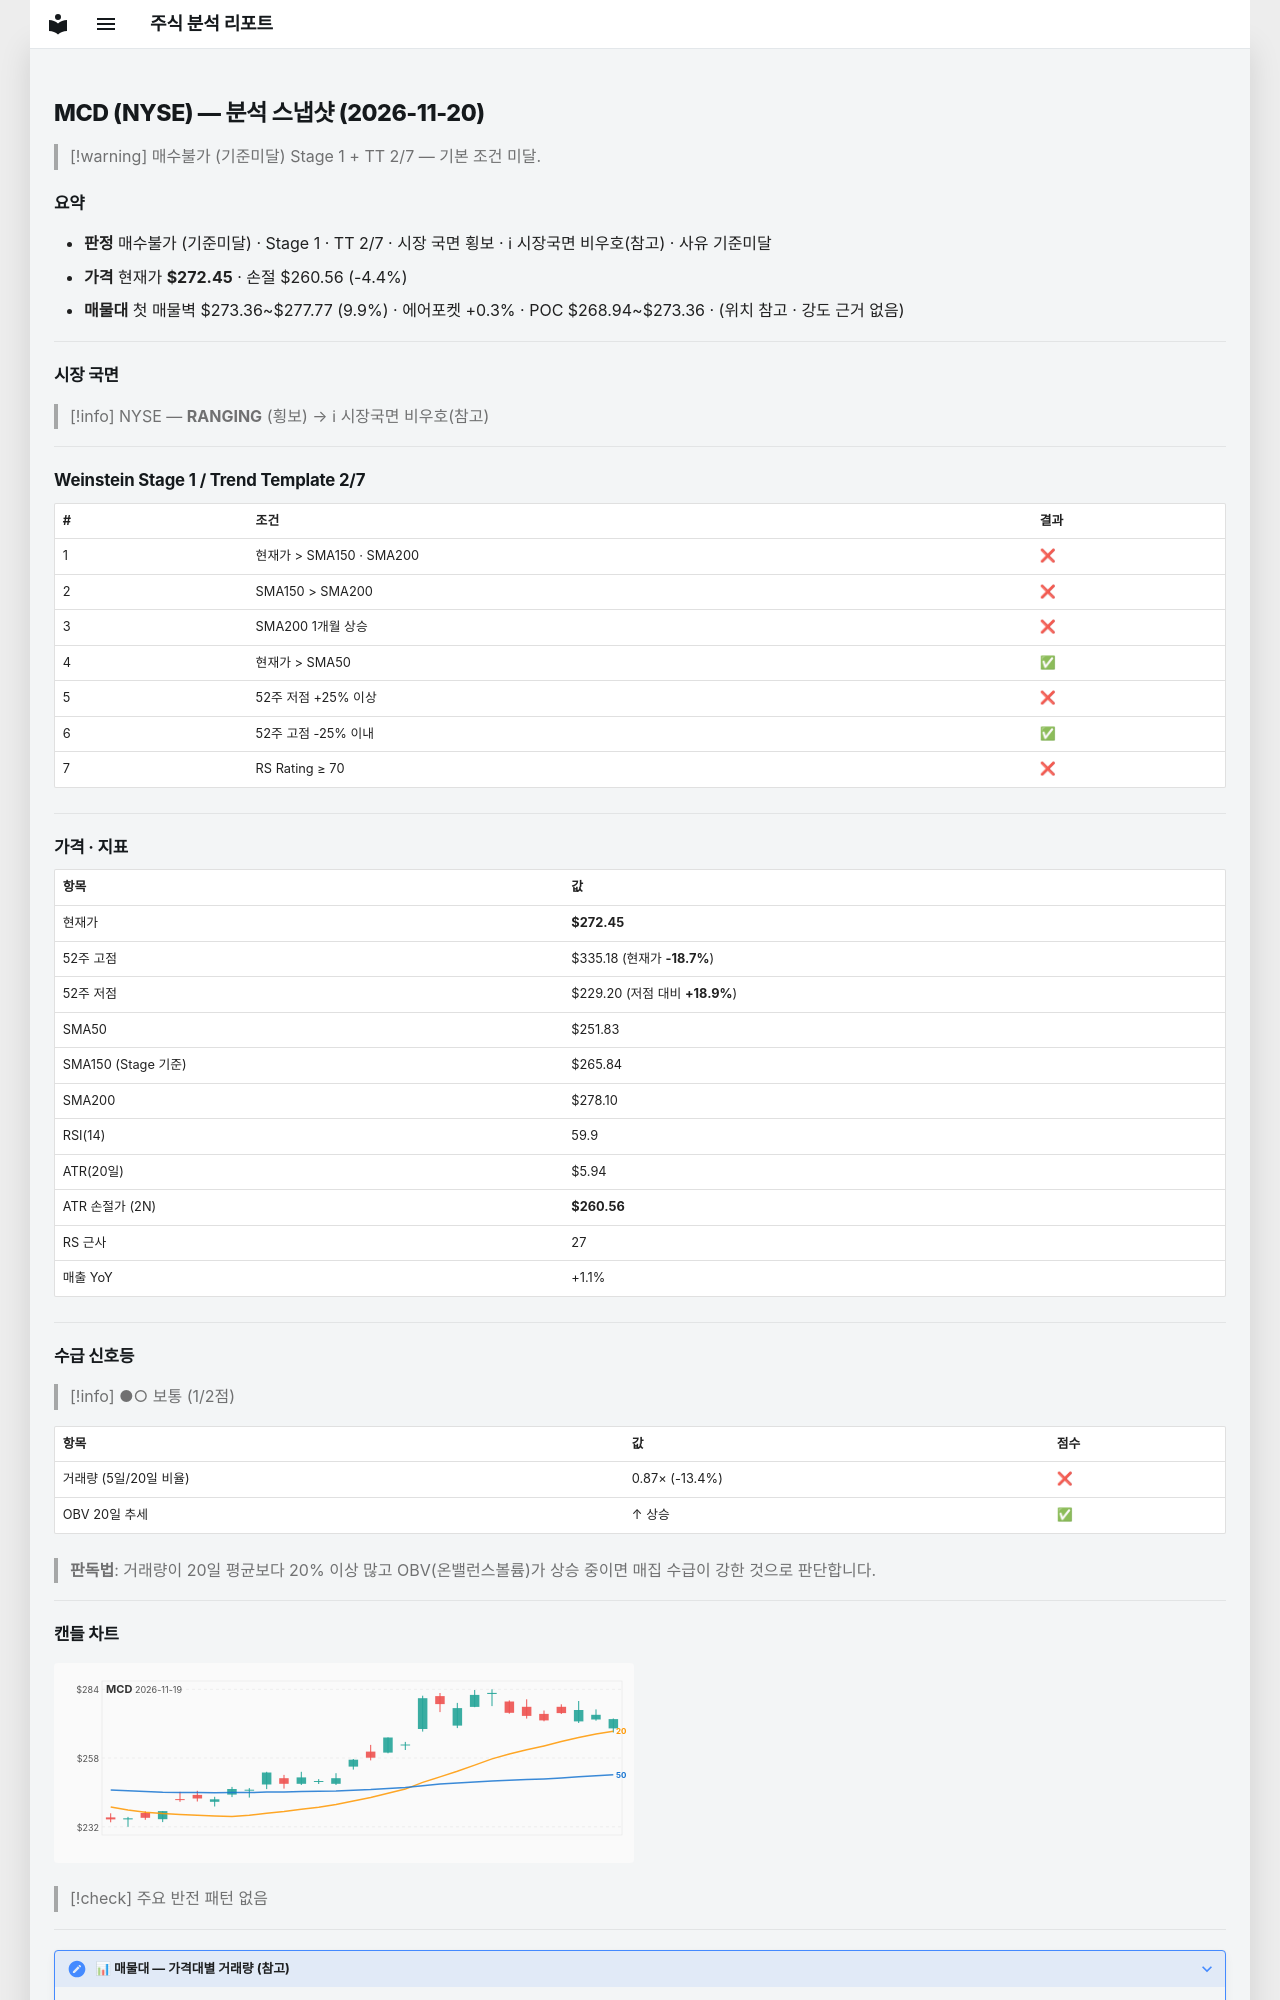

repository: soloandco/stock-reports · page: snapshots/MCD-2026-11-20/index.html · generator: mkdocs

---
type: analysis-snapshot
title: MCD 분석 스냅샷
ticker: MCD
market: NYSE
created: 2026-11-20
updated: 2026-11-20
bar-date: 2026-11-19
verdict: 매수불가
verdict-reason: 기준미달
real-rr: 1.24
sma50-gap-pct: 8.2
weekly-position: 저항대아래
weekly-overhead-price: 287.25
weekly-overhead-pct: 5.4
stage: 1
trend-template-score: 2
tt-max: 7
ma-set: sma-50-150-200
price: 272.45001220703125
stop-price: 260.5613169024295
market-regime: RANGING
supply-demand-score: 1/2
supply-demand-label: 보통
status: tracking
tags:
  - stock-agent
  - watchlist
  - MCD
  - analysis
related:
  - "[[analysis-template]]"
---

# MCD (NYSE) — 분석 스냅샷 (2026-11-20)

> [!warning] 매수불가 (기준미달)
> Stage 1 + TT 2/7 — 기본 조건 미달.

## 요약

- **판정** 매수불가 (기준미달) · Stage 1 · TT 2/7 · 시장 국면 횡보 · ℹ 시장국면 비우호(참고) · 사유 기준미달
- **가격** 현재가 **$272.45** · 손절 $260.56 (-4.4%)
- **매물대** 첫 매물벽 $273.36~$277.77 (9.9%) · 에어포켓 +0.3% · POC $268.94~$273.36 · (위치 참고 · 강도 근거 없음)

---

## 시장 국면

> [!info] NYSE — **RANGING** (횡보) → ℹ 시장국면 비우호(참고)

---

## Weinstein Stage 1 / Trend Template 2/7

| # | 조건 | 결과 |
|---|------|------|
| 1 | 현재가 > SMA150 · SMA200 | ❌ |
| 2 | SMA150 > SMA200 | ❌ |
| 3 | SMA200 1개월 상승 | ❌ |
| 4 | 현재가 > SMA50 | ✅ |
| 5 | 52주 저점 +25% 이상 | ❌ |
| 6 | 52주 고점 -25% 이내 | ✅ |
| 7 | RS Rating ≥ 70 | ❌ |

---

## 가격 · 지표

| 항목 | 값 |
|------|---|
| 현재가 | **$272.45** |
| 52주 고점 | $335.18 (현재가 **-18.7%**) |
| 52주 저점 | $229.20 (저점 대비 **+18.9%**) |
| SMA50 | $251.83 |
| SMA150 (Stage 기준) | $265.84 |
| SMA200 | $278.10 |
| RSI(14) | 59.9 |
| ATR(20일) | $5.94 |
| ATR 손절가 (2N) | **$260.56** |
| RS 근사 | 27 |
| 매출 YoY | +1.1% |

---
## 수급 신호등

> [!info] ●○ 보통 (1/2점)

| 항목 | 값 | 점수 |
|------|------|------|
| 거래량 (5일/20일 비율) | 0.87× (-13.4%) | ❌ |
| OBV 20일 추세 | ↑ 상승 | ✅ |

> **판독법**: 거래량이 20일 평균보다 20% 이상 많고 OBV(온밸런스볼륨)가 상승 중이면 매집 수급이 강한 것으로 판단합니다.

---
